Run: headless pygame with SDL's dummy video driver; simulated clock (each Clock.tick advances the game by its frame time, no real sleeping); random seed 0; keys injected as events and as key.get_pressed() state; no mouse input.
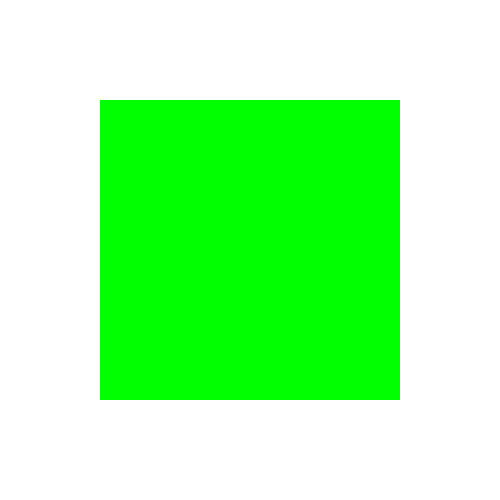
Frame 1 of 4 · flips 1–60 · no input
Frame 2 of 4 · flips 61–180 · tapped SPACE, RETURN · held RIGHT (→), D · screen unchanged from frame 1, image omitted
Frame 3 of 4 · flips 181–300 · held DOWN (↓), S · screen unchanged from frame 2, image omitted
Frame 4 of 4 · flips 301–420 · held LEFT (←), A, UP (↑), W · screen unchanged from frame 3, image omitted

The pygame program that drew these frames:

import pygame, sys, random	

class vector:
    
    def __init__(self,x,y):
        self.xpos = x
        self.ypos = y 
        self.state = 0 

    def move(self):
        pass

    def display(self):
        pass


class plant:

    def __init__(self,x,y):
        self.xpos = x
        self.ypos = y 
        self.virus = []
        self.size = 10
        
    def display(self):
        pass 



# Simulation model-parameters 

wind_withd = 500
wind_height = 500
n = 15  # number of vectors (they dont day during the whole simulation)

list_vectors = []

for i in range(n):
    list_vectors.append(vector(random.randint(0,wind_withd),random.randint(0,wind_height)))



pygame.init()
screen = pygame.display.set_mode((wind_withd,wind_height))
pygame.display.set_caption('Simulation vectors and plants')
clock = pygame.time.Clock()

white=(255,255,255)
blue=(0,0,255)
green=(0,255,0)

screen.fill(white)

pygame.draw.rect(screen,green,(100,100,300,300))


while True:
	for event in pygame.event.get():
		if event.type == pygame.QUIT:
			pygame.quit()
			sys.exit()


	
	pygame.display.update()
	clock.tick(120)
